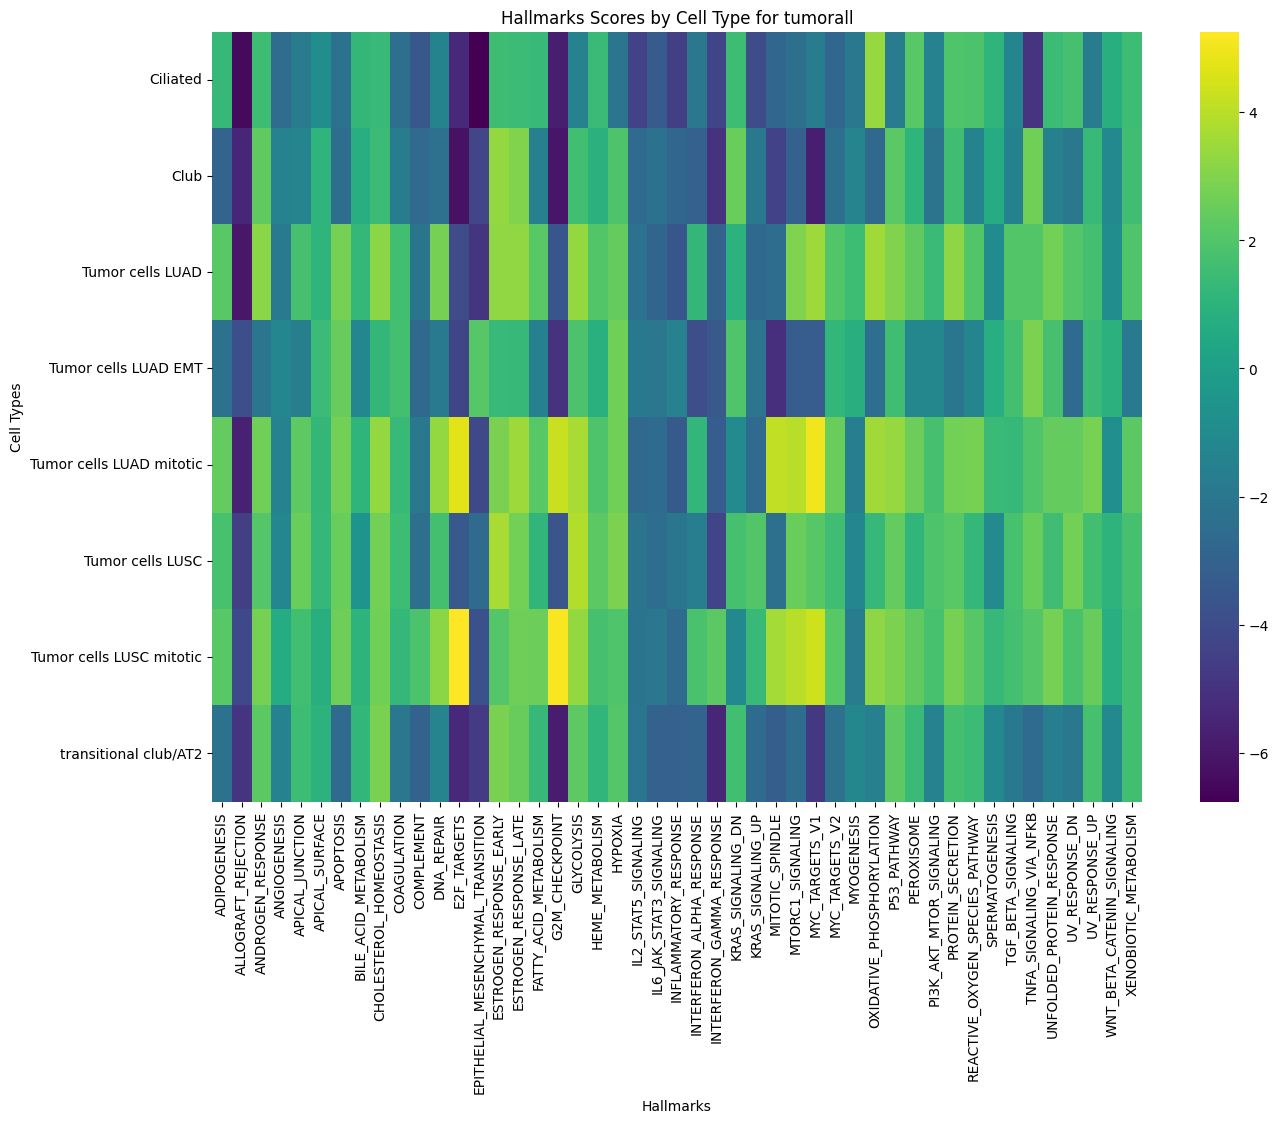

Data behind this chart, as committed beside it:
cell_type, ADIPOGENESIS, ALLOGRAFT_REJECTION, ANDROGEN_RESPONSE, ANGIOGENESIS, APICAL_JUNCTION, APICAL_SURFACE, APOPTOSIS, BILE_ACID_METABOLISM, CHOLESTEROL_HOMEOSTASIS, COAGULATION, COMPLEMENT, DNA_REPAIR, E2F_TARGETS, EPITHELIAL_MESENCHYMAL_TRANSITION, ESTROGEN_RESPONSE_EARLY, ESTROGEN_RESPONSE_LATE, FATTY_ACID_METABOLISM, G2M_CHECKPOINT, GLYCOLYSIS, HEME_METABOLISM, HYPOXIA, IL2_STAT5_SIGNALING, IL6_JAK_STAT3_SIGNALING
Ciliated, 1.297, -6.449, 1.474, -2.564, -1.738, -0.9339, -2.254, 1.183, 1.326, -2.4, -3.486, -1.365, -5.371, -6.759, 1.502, 1.439, 1.325, -5.765, -1.467, 1.397, -2.072, -4.373, -3.367
Club, -2.941, -5.461, 2.324, -1.431, -1.347, 1.043, -2.5, 0.7636, 1.414, -1.79, -2.631, -2.301, -6.212, -4.24, 3.287, 3.004, -1.554, -6.099, 1.614, 0.9115, 1.898, -2.641, -2.291
Tumor cells LUAD, 2.146, -6.016, 3.182, -1.84, 1.703, 1.037, 2.765, 1.228, 3.147, 1.617, -2.133, 2.725, -4.012, -4.886, 3.247, 3.278, 2.12, -3.522, 3.306, 1.973, 2.42, -2.289, -2.894
Tumor cells LUAD EMT, -2.305, -3.875, -2.036, -1.258, -1.619, 1.411, 2.485, -1.251, 1.207, 1.674, -2.756, -1.866, -4.315, 2.091, 1.353, 1.294, -1.553, -5.028, 1.875, 0.8731, 2.638, -1.913, -1.983
Tumor cells LUAD mitotic, 2.354, -5.66, 2.633, -1.475, 2.256, 1.217, 2.69, 1.043, 3.332, 1.339, -1.927, 3.318, 4.734, -4.138, 2.831, 3.484, 2.123, 4.266, 3.688, 1.91, 2.647, -2.754, -2.597
Tumor cells LUSC, 1.776, -4.521, 2.049, -1.262, 2.507, 1.233, 2.516, -0.5174, 2.713, 1.475, -2.406, 1.65, -3.433, -2.636, 3.705, 2.685, 1.088, -3.61, 3.884, 2.212, 2.889, -2.202, -2.507
Tumor cells LUSC mitotic, 2.13, -4.129, 2.731, 0.6216, 1.615, 0.8296, 2.621, 1.012, 2.666, 1.262, 1.847, 3.168, 5.257, -3.766, 2.064, 2.612, 2.548, 5.119, 3.315, 1.717, 1.953, -2.119, -1.992
transitional club/AT2, -2.231, -4.902, 2.212, -1.493, 1.468, 0.9789, -2.64, 1.137, 2.863, -2.002, -3.042, -1.332, -5.432, -4.685, 2.83, 2.468, 1.275, -5.79, 2.259, 1.094, 2.056, -2.043, -3.015
